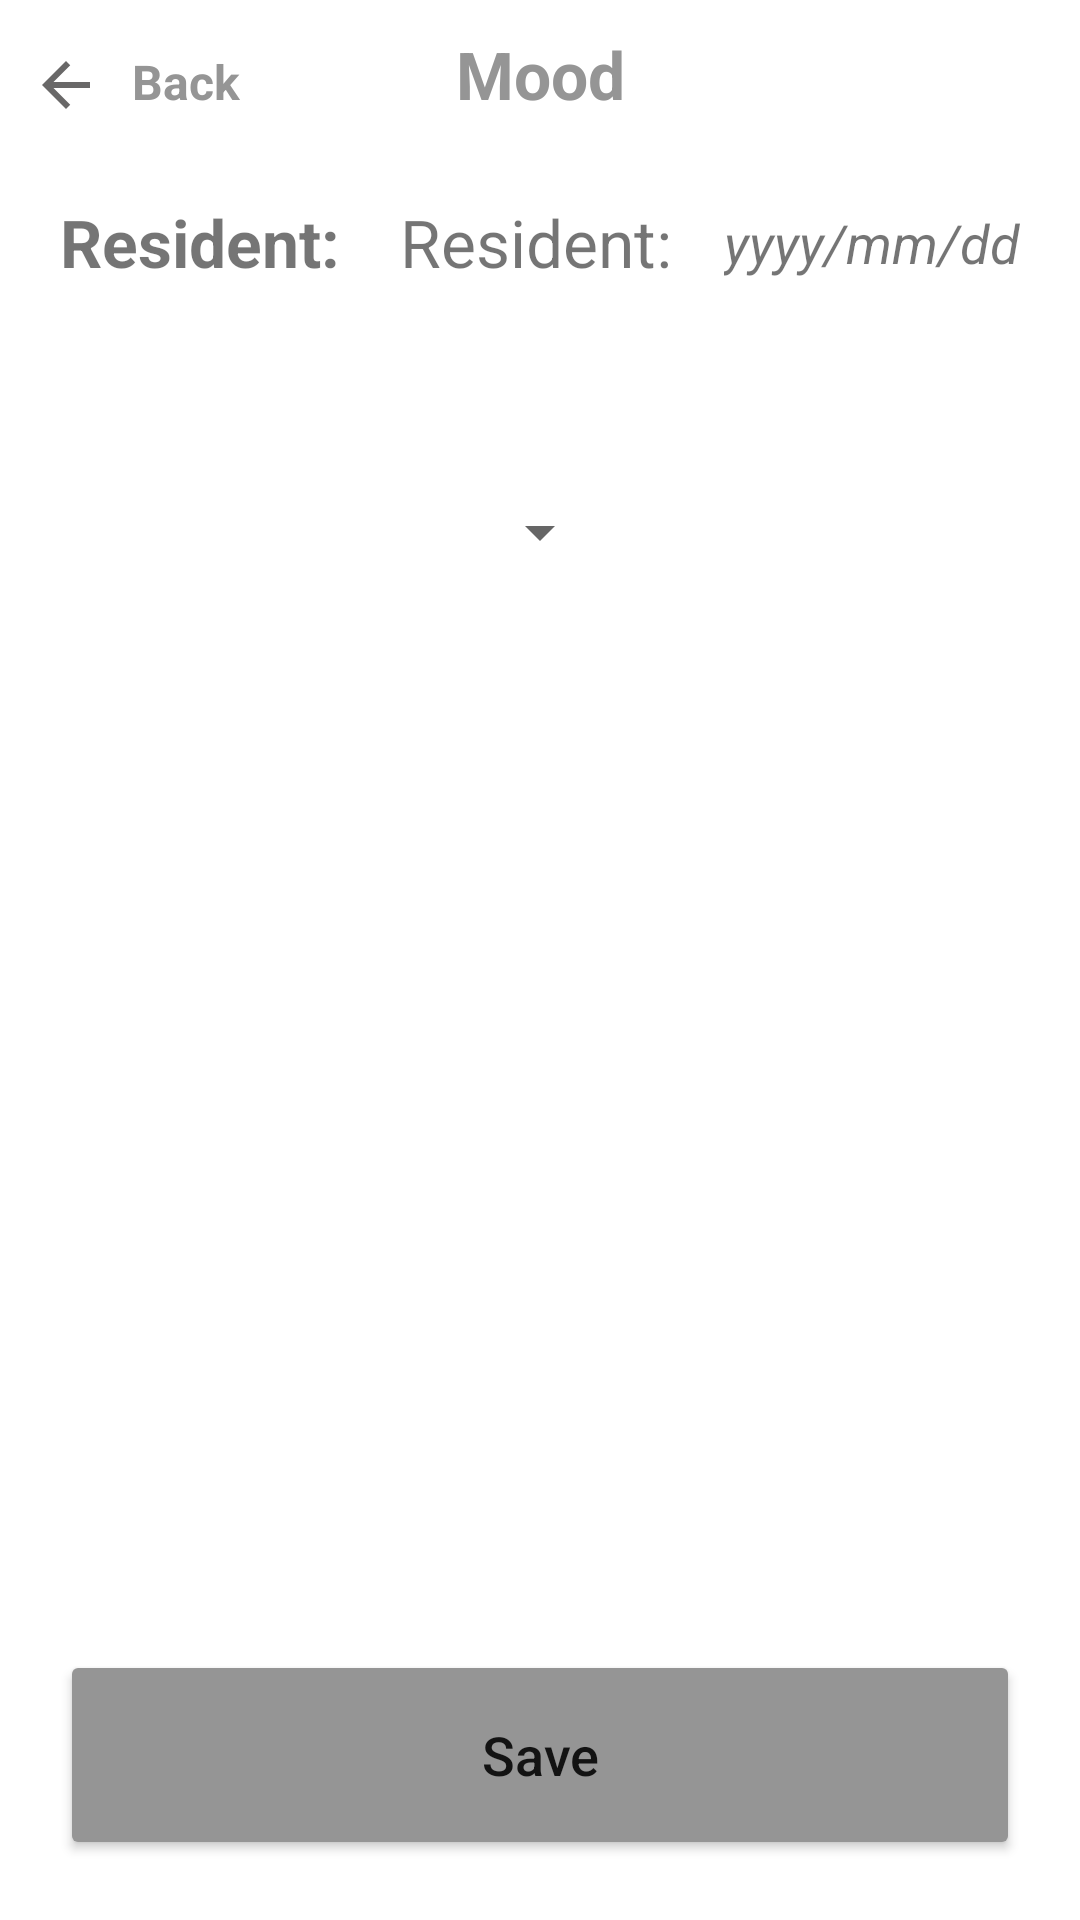

Reconstruct the res/layout file that produces this screen, plus the resources it refers to.
<!-- AndroidManifest.xml: application theme Theme.BetterCareApp -->
<!-- res/layout/activity_mood.xml -->
<?xml version="1.0" encoding="utf-8"?>
<androidx.constraintlayout.widget.ConstraintLayout xmlns:android="http://schemas.android.com/apk/res/android"
    xmlns:app="http://schemas.android.com/apk/res-auto"
    xmlns:tools="http://schemas.android.com/tools"
    android:layout_width="match_parent"
    android:layout_height="match_parent"
    tools:context=".views.MoodActivity">

    <TextView
        android:id="@+id/back_btn"
        android:layout_width="wrap_content"
        android:layout_height="wrap_content"
        android:layout_marginStart="@dimen/dimen_10dp"
        android:drawableStart="@drawable/ic_arrow_left"
        android:drawablePadding="@dimen/dimen_10dp"
        android:text="Back"
        android:textColor="@color/grey_white"
        android:textSize="@dimen/dimen_16sp"
        android:textStyle="bold"
        app:layout_constraintBaseline_toBaselineOf="@+id/title"
        app:layout_constraintBottom_toBottomOf="@+id/title"
        app:layout_constraintStart_toStartOf="parent"
        app:layout_constraintTop_toTopOf="@+id/title" />

    <TextView
        android:id="@+id/title"
        android:layout_width="wrap_content"
        android:layout_height="wrap_content"
        android:padding="@dimen/dimen_10dp"
        android:text="Mood"
        android:textColor="@color/grey_white"
        android:textSize="@dimen/dimen_22sp"
        android:textStyle="bold"
        app:layout_constraintEnd_toEndOf="parent"
        app:layout_constraintStart_toStartOf="parent"
        app:layout_constraintTop_toTopOf="parent" />

    <TextView
        android:id="@+id/resident_name"
        android:layout_width="wrap_content"
        android:layout_height="wrap_content"
        android:layout_marginHorizontal="@dimen/dimen_20dp"
        android:layout_marginTop="@dimen/dimen_66dp"
        android:gravity="start"
        android:text="@string/resident"
        android:textSize="@dimen/dimen_22sp"
        android:textStyle="bold"
        app:layout_constraintStart_toStartOf="parent"
        app:layout_constraintTop_toTopOf="parent" />

    <TextView
        android:id="@+id/resident"
        android:layout_width="wrap_content"
        android:layout_height="wrap_content"
        android:layout_marginHorizontal="@dimen/dimen_20dp"
        android:gravity="start"
        android:text="@string/resident"
        android:textSize="@dimen/dimen_22sp"
        android:textStyle="normal"
        app:layout_constraintBottom_toBottomOf="@+id/resident_name"
        app:layout_constraintStart_toEndOf="@+id/resident_name"
        app:layout_constraintTop_toTopOf="@+id/resident_name" />

    <TextView
        android:id="@+id/today_date"
        android:layout_width="wrap_content"
        android:layout_height="wrap_content"
        android:layout_marginEnd="@dimen/dimen_20dp"
        android:gravity="start"
        android:text="yyyy/mm/dd"
        android:textSize="@dimen/dimen_18sp"
        android:textStyle="italic"
        app:layout_constraintBottom_toBottomOf="@+id/resident"
        app:layout_constraintEnd_toEndOf="parent"
        app:layout_constraintTop_toTopOf="@+id/resident" />


    <Button
        android:id="@+id/btn_save"
        android:layout_width="match_parent"
        android:layout_height="@dimen/dimen_70dp"
        android:layout_marginHorizontal="@dimen/dimen_20dp"
        android:layout_marginTop="@dimen/dimen_10dp"
        android:layout_marginBottom="@dimen/dimen_20dp"
        android:backgroundTint="@color/grey_white"
        android:text="@string/save"
        android:textAllCaps="false"
        android:textSize="@dimen/dimen_18sp"
        app:layout_constraintBottom_toBottomOf="parent"
        app:layout_constraintEnd_toEndOf="parent"
        app:layout_constraintStart_toStartOf="parent" />

    <Spinner
        android:id="@+id/mood_spinner"
        android:layout_width="wrap_content"
        android:layout_height="wrap_content"
        android:layout_marginTop="@dimen/dimen_70dp"
        android:spinnerMode="dialog"
        app:layout_constraintEnd_toEndOf="parent"
        app:layout_constraintStart_toStartOf="parent"
        app:layout_constraintTop_toBottomOf="@+id/resident_name" />

</androidx.constraintlayout.widget.ConstraintLayout>
<!-- resources referenced by this layout -->
<resources>
  <color name="grey_white">#959595</color>
  <dimen name="dimen_10dp">10dp</dimen>
  <dimen name="dimen_16sp">16sp</dimen>
  <dimen name="dimen_18sp">18sp</dimen>
  <dimen name="dimen_20dp">20dp</dimen>
  <dimen name="dimen_22sp">22sp</dimen>
  <dimen name="dimen_66dp">66dp</dimen>
  <dimen name="dimen_70dp">70dp</dimen>
  <!-- drawable ic_arrow_left (drawable) -->
  <vector android:autoMirrored="true" android:height="24dp"
      android:tint="#696868" android:viewportHeight="24"
      android:viewportWidth="24" android:width="24dp" xmlns:android="http://schemas.android.com/apk/res/android">
      <path android:fillColor="@android:color/white" android:pathData="M20,11H7.83l5.59,-5.59L12,4l-8,8 8,8 1.41,-1.41L7.83,13H20v-2z"/>
  </vector>
  <string name="resident">Resident: </string>
  <string name="save">Save</string>
  <style name="Theme.BetterCareApp" parent="Theme.MaterialComponents.DayNight.NoActionBar">
          
          <item name="colorPrimary">@color/purple_500</item>
          <item name="colorPrimaryVariant">@color/purple_700</item>
          <item name="colorOnPrimary">@color/white</item>
          
          <item name="colorSecondary">@color/teal_200</item>
          <item name="colorSecondaryVariant">@color/teal_700</item>
          <item name="colorOnSecondary">@color/black</item>
          
          <item name="android:statusBarColor" tools:targetApi="l">?attr/colorPrimaryVariant</item>
          
      </style>
  <color name="purple_500">#FF6200EE</color>
  <color name="purple_700">#FF3700B3</color>
  <color name="white">#FFFFFFFF</color>
  <color name="teal_200">#FF03DAC5</color>
  <color name="teal_700">#FF018786</color>
  <color name="black">#FF000000</color>
</resources>
